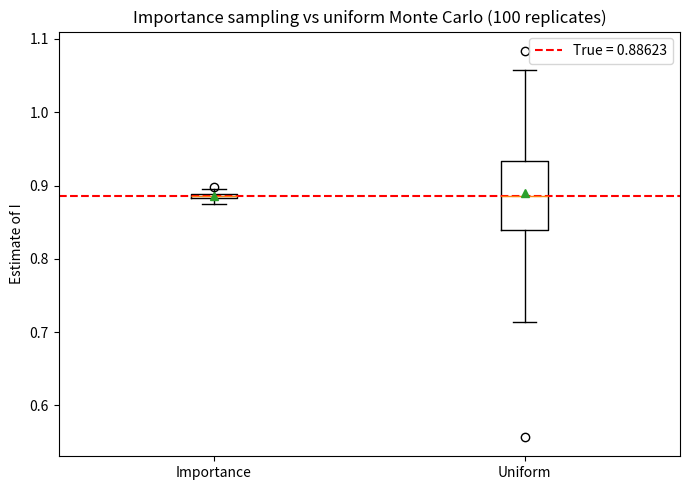

The matplotlib source for this figure: (Note: this script raises an exception after producing the figure.)
import numpy as np
import matplotlib
matplotlib.use("Agg")
import matplotlib.pyplot as plt

# ---------------------------------------------------------------
# Target: I = integral_0^100 f(x) dx, with f(x) = exp(-x^2)
# Reference (essentially exact, since f is negligible past ~6):
#   integral_0^inf exp(-x^2) dx = sqrt(pi)/2
# ---------------------------------------------------------------
def f(x):
    return np.exp(-x**2)

a, b = 0.0, 100.0          # integration range
n = int(1e4)               # samples per estimate
reps = 100                 # replicates of each method
true_val = np.sqrt(np.pi) / 2.0
print(f"True value (sqrt(pi)/2): {true_val:.10f}")

rng = np.random.default_rng(1)   # seed 1

# storage for the estimates from each replicate
unif_ests = np.empty(reps)
imp_ests = np.empty(reps)

for r in range(reps):
    # --- Uniform Monte Carlo ---
    # draw x uniformly on [a,b]; density is 1/(b-a),
    # so I_hat = mean( f(x) / (1/(b-a)) ) = (b-a) * mean(f(x))
    xu = rng.uniform(a, b, n)
    unif_ests[r] = (b - a) * np.mean(f(xu))

    # --- Importance Sampling with p(x) = exp(-x) on [0, inf) ---
    # inverse transform: if U ~ Uniform(0,1), then x = -log(U) ~ Exp(1)
    u = rng.uniform(0.0, 1.0, n)
    xi = -np.log(u)                       # samples from p(x) = exp(-x)
    p = np.exp(-xi)                       # importance density values
    inside = (xi >= a) & (xi <= b)        # keep points in the target range
    w = np.where(inside, f(xi) / p, 0.0)  # weights f(x)/p(x), zero outside
    imp_ests[r] = np.mean(w)              # mean of f(x_i)/p(x_i)

# ---------------------------------------------------------------
# Summary statistics
# ---------------------------------------------------------------
print(f"Uniform  MC: mean estimate = {np.mean(unif_ests):.10f}")
print(f"Uniform  MC: std  of estimates = {np.std(unif_ests, ddof=1):.10e}")
print(f"Uniform  MC: variance of estimates = {np.var(unif_ests, ddof=1):.10e}")
print(f"Importance : mean estimate = {np.mean(imp_ests):.10f}")
print(f"Importance : std  of estimates = {np.std(imp_ests, ddof=1):.10e}")
print(f"Importance : variance of estimates = {np.var(imp_ests, ddof=1):.10e}")

var_ratio = np.var(unif_ests, ddof=1) / np.var(imp_ests, ddof=1)
print(f"Variance reduction factor (uniform var / importance var): {var_ratio:.4f}")

# --- Separate check: how many drawn points land where f is non-negligible ---
# For one replicate, count points with f(x) > 1e-6 for each scheme.
xu_check = rng.uniform(a, b, n)
u_check = rng.uniform(0.0, 1.0, n)
xi_check = -np.log(u_check)
thresh = 1e-6
unif_useful = np.mean(f(xu_check) > thresh)
imp_useful = np.mean((xi_check <= b) & (f(xi_check) > thresh))
print(f"Fraction of uniform points where f>1e-6:    {unif_useful:.4f}")
print(f"Fraction of importance points where f>1e-6: {imp_useful:.4f}")

# ---------------------------------------------------------------
# Box plots of the two sets of estimates
# ---------------------------------------------------------------
fig, ax = plt.subplots(figsize=(7, 5))
ax.boxplot([imp_ests, unif_ests], labels=["Importance", "Uniform"],
           showmeans=True)
ax.axhline(true_val, color="red", linestyle="--", label=f"True = {true_val:.5f}")
ax.set_ylabel("Estimate of I")
ax.set_title("Importance sampling vs uniform Monte Carlo (100 replicates)")
ax.legend()
plt.tight_layout()
plt.savefig("/Users/lvmy/neu/teaching/numericalR/numericalR/recipe-eval/gen/8A.4.1_s2.png")

# ---------------------------------------------------------------
# One-sentence explanation of why the check confirms the result:
# The near-zero fraction of useful uniform points versus the large useful
# fraction of importance points shows uniform sampling wastes almost all
# draws where f is negligible while importance sampling concentrates draws
# where f is large, which is exactly why its estimate variance is far smaller.
# ---------------------------------------------------------------
print("Check: uniform wastes points where f~0 (tiny useful fraction) while "
      "importance concentrates them where f is large, explaining its much "
      "lower variance.")
